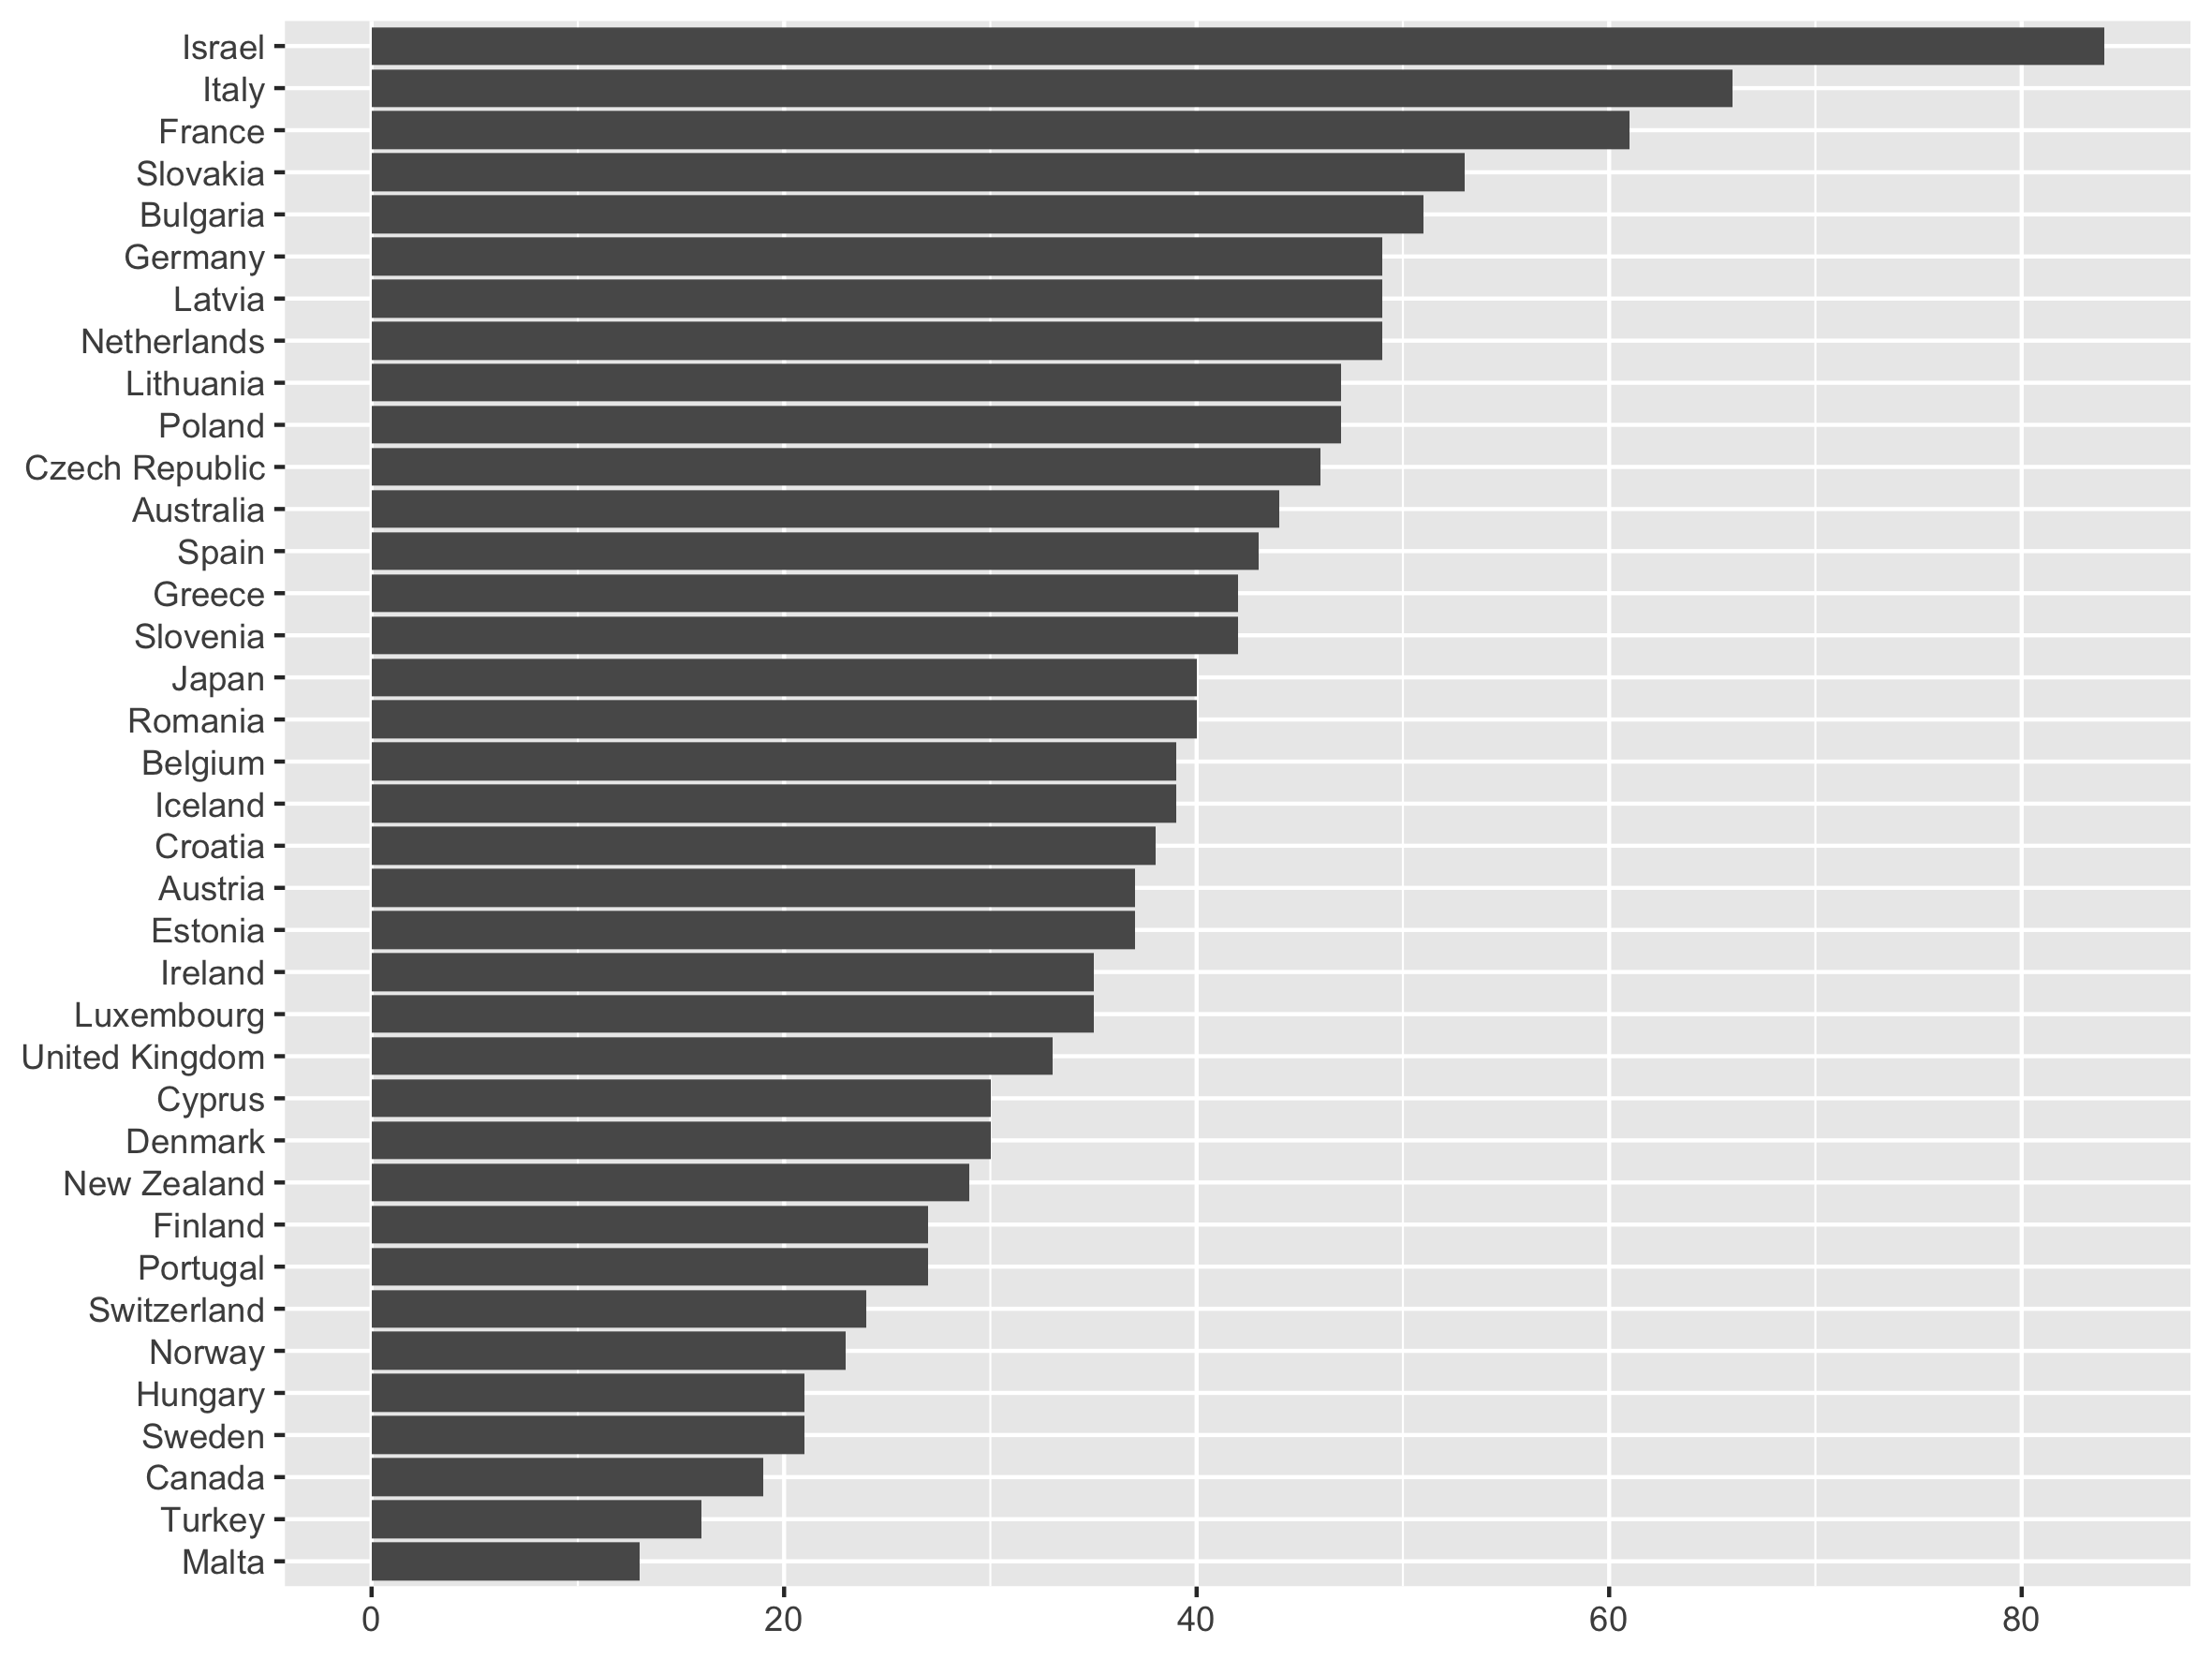

Here is the R script that generated this plot:
library(tidyverse)
library(dbplyr)


# Get/read data ----

db_file <- "source__parlgov-stable.db"
if (!file.exists(db_file)) {
  url <- "https://www.parlgov.org/data/parlgov-development.db"
  download.file(url, db_file, mode = "wb")
}

con <- DBI::dbConnect(RSQLite::SQLite(), db_file)
tbl_parlgov <- function(table) tbl(con, table) |> as_tibble()

party_pg <- tbl_parlgov("view_party")
elec_pg <- tbl_parlgov("view_election")
cab_pg <- tbl_parlgov("view_cabinet")
party_raw <- tbl_parlgov("party")


# Summarize information ----

# calculate first and last year each party
elec_year <- elec_pg |>
  mutate(year = substr(election_date, 1, 4)) |>
  group_by(party_id) |>
  summarise(first = min(year, na.rm = TRUE), last = max(year, na.rm = TRUE)) |>
  select(party_id, first, last)

# calculate max vote share each party
get_elec_share <- function(elec_type = "parliament") {
  elec_share <- elec_pg |>
    filter(election_type == elec_type) |>
    group_by(party_id) |>
    mutate(
      election_n = n(),
      seats = ifelse(seats >= 2, seats, 0), # ignore 1 seats parties
      share = ifelse(vote_share, vote_share, 100 * seats / seats_total),
      share_max = max(share, na.rm = TRUE)
    ) |>
    filter(share == share_max) |>
    distinct(party_id, .keep_all = TRUE) |>
    ungroup() |>
    mutate(
      share_max = round(share_max, 1),
      share_max_year = substr(election_date, 1, 4)
    ) |>
    select(party_id, election_n, share_max_year, share_max)
}

elec_share_parl <- get_elec_share("parliament")
elec_share_ep <- get_elec_share("ep") |>
  filter(!party_id %in% elec_share_parl$party_id)
elec_share <- elec_share_parl |> bind_rows(elec_share_ep)

# number of cabinet memberships
cab_n <-
  cab_pg |>
  filter(cabinet_party == 1) |>
  count(party_id) |>
  rename(cabinet_n = n)

# party information
`%notin%` <- Negate(`%in%`)

parlgov_url <- "https://parlgov.fly.dev/data/parties/%s/%d"
party_info <-
  party_pg |>
  select(
    party_id,
    country_name_short:family_name,
    -country_name,
    -party_name_ascii,
    -family_name
  ) |>
  filter(party_name_short %notin% c("none", "no-seat", "one-seat", "etc")) |>
  mutate(url = sprintf(parlgov_url, tolower(country_name_short), party_id)) |>
  rename(country = country_name_short, family = family_name_short)


# Create dataset ----

# Combine ParlGov information
parlgov <-
  party_info |>
  left_join(elec_year) |>
  left_join(cab_n) |>
  left_join(elec_share) |>
  left_join(party_raw |> select(id, wikipedia), by = c("party_id" = "id")) |>
  arrange(country, party_name)

# recode Denmark autonomous regions
parlgov <- parlgov |>
  mutate(
    country = case_when(
      str_detect(party_name_english, fixed("(Faroe Islands)")) ~ "FRO",
      str_detect(party_name_english, fixed("(Greenland)")) ~ "GRL",
      TRUE ~ country
    )
  )


# Select parties ----

# specify filter criteria to ignore small parties
parlgov_out <-
  parlgov |>
  filter(share_max >= 1 | election_n >= 3 | cabinet_n >= 1)

write_csv(parlgov_out, "parlgov.csv", na = "")


# Figure map ----

library(sf)

map <- read_rds("../worldmap.rds") # Natural Earth based world map

map_pa <-
  map |>
  inner_join(parlgov_out |> count(country, name = "parties"))

pl <- ggplot() +
  geom_sf(data = map, lwd = 0.1, fill = "grey85") +
  geom_sf(data = map_pa, aes(fill = parties), lwd = 0.25) +
  # coord_sf(crs = "+proj=robin") +  # World
  coord_sf(
    crs = "+proj=lcc +lat_1=43 +lat_2=62 +lat_0=30 +lon_0=10", # LCC Europe parameters
    xlim = c(-1700000, 1750000),
    ylim = c(750000, 4000000)
  ) + # set map limits
  scale_fill_gradient2() +
  theme_bw()

print(pl)
ggsave("parlgov-map.png", pl, width = 8, height = 6)


# Figure bar chart ----

pl_dt <-
  parlgov_out |>
  left_join(party_pg |> select(country_name, party_id)) |>
  mutate(country_name = fct_infreq(country_name) |> fct_rev())

pl <-
  ggplot(pl_dt, aes(x = country_name)) +
  geom_bar() +
  coord_flip() +
  theme(axis.title.x = element_blank(), axis.title.y = element_blank())

print(pl)
ggsave("parlgov.png", pl, width = 20, height = 15, units = "cm")
